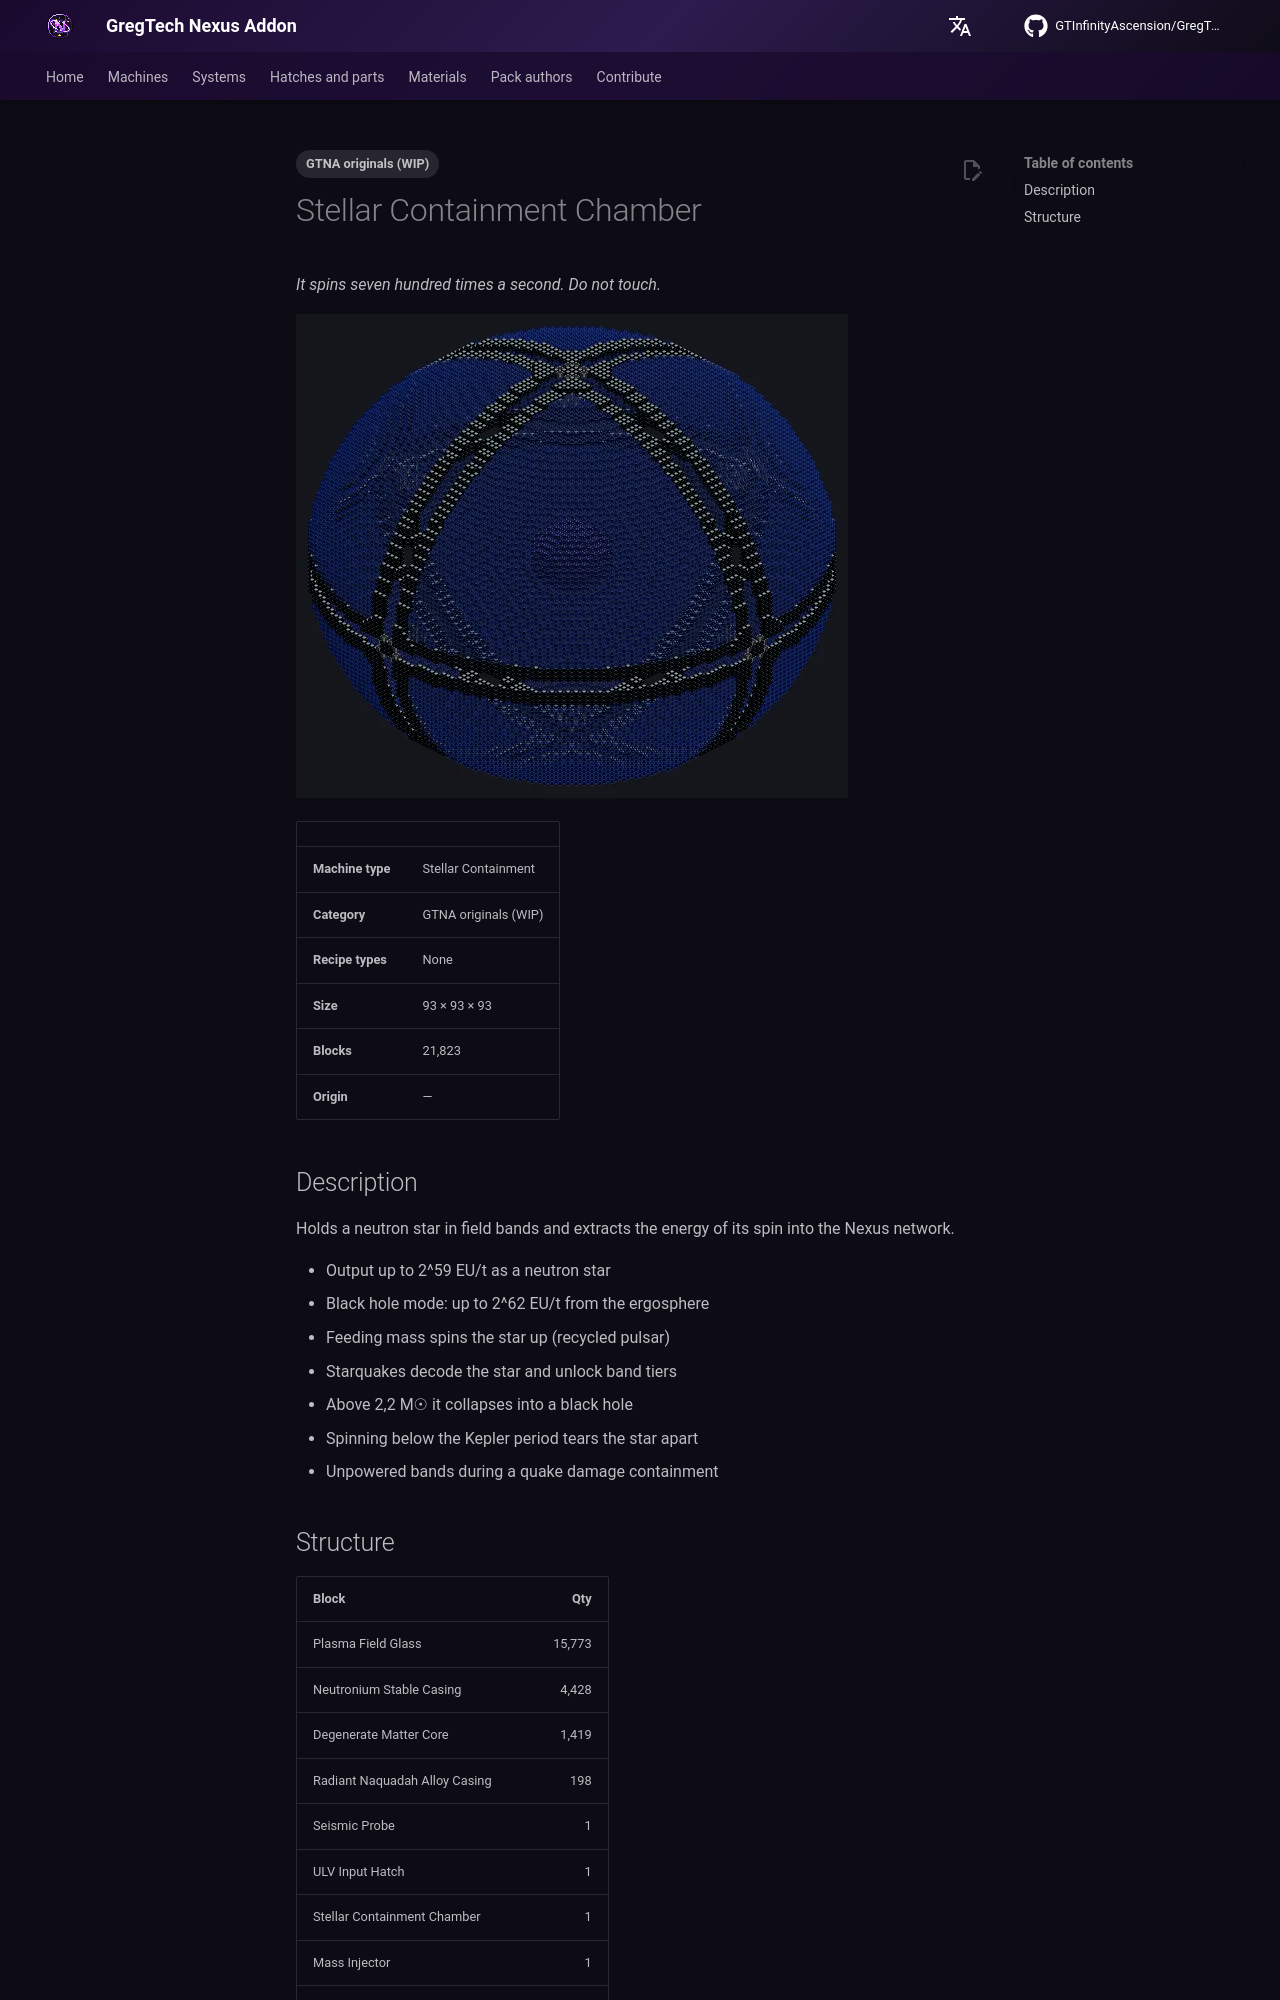

repository: GTInfinityAscension/GregTech-Nexus-Addon · page: gameplay/machines/catalog/stellar_containment_chamber/index.html · generator: mkdocs

---
tags:
  - GTNA originals (WIP)
---

# Stellar Containment Chamber

<!-- Generated from the mod code; the structure shown is the smallest variant. -->

*It spins seven hundred times a second. Do not touch.*

![Stellar Containment Chamber](../../../assets/machines/stellar_containment_chamber.webp){ loading=lazy }

| | |
|---|---|
| **Machine type** | Stellar Containment |
| **Category** | GTNA originals (WIP) |
| **Recipe types** | None |
| **Size** | 93 × 93 × 93 |
| **Blocks** | 21,823 |
| **Origin** | — |

## Description

Holds a neutron star in field bands and extracts the energy of its spin into the Nexus network.

- Output up to 2^59 EU/t as a neutron star
- Black hole mode: up to 2^62 EU/t from the ergosphere
- Feeding mass spins the star up (recycled pulsar)
- Starquakes decode the star and unlock band tiers
- Above 2,2 M☉ it collapses into a black hole
- Spinning below the Kepler period tears the star apart
- Unpowered bands during a quake damage containment
